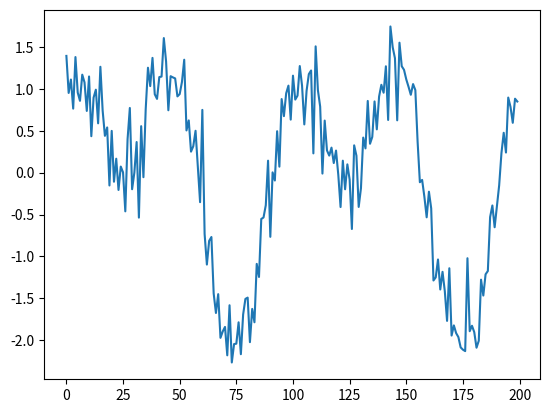

Reproduce this figure in Python.
import numpy as np
import matplotlib.pyplot as plt
#ahmed okab
#importing numpy and matplotlib to help create the coefficient arrays and plot


NumOfTaps = 8

#converting signed binary to signed decimal
def binarytodecimal(x) -> int: #x is the binary string
    n = len(x)
    value = int(x, 2);
    if x[0] == "1":
        value -= (1 << n) #interpret whole thing as unsigned
    return value  #if msb is 1, subtract 2^n from it

    
    
NumOfTaps = 8
cobit = 8 #coefficient bit numbers
filterbit = 16 # convert input to 16 bit signed

#output bit width will be 32 bits
outputbit = 32 


b = np.ones(NumOfTaps) / NumOfTaps #this creates an array of 1/8 each

coefficientbit = np.binary_repr(int(b[0] * (2 ** (cobit-1))),cobit) #turning into 8 bit form
# 1/8 * 2 to the power of 7  to perform fixed binary scalng

print(b[0]) #0.125
print(binarytodecimal(coefficientbit) / (2**(cobit-1))) #0.125

# we will use binary representation of 1/8 in our verilog code

timeVector = np.linspace(0, 2*np.pi, 200)
output = np.sin(2*timeVector) + np.cos(4*timeVector) + 0.3*np.random.randn(timeVector.size)


plt.plot(output)
plt.show()

binlist = []
for num in output:
    binlist.append( np.binary_repr(int(num * (2 ** (cobit-1))),filterbit))
    
#creating the list of 16bit binary numbers that represent the wave    

with open('input.data', 'w') as f:
    for num in binlist:
        f.write(num + '\n')
        
#storing the numbers in the file

#run vivado code

#reading filtered values, storing binary representation 
#plotting filtered results

#readValues = []

#with open("saved.data") as file2:
  #  for line in file2:
   #     readValues.append(line.rstrip('\n'))
        
#convertedValues = []

#for num in readValues:
    #convertedValues.append(binarytodecimal(num))
